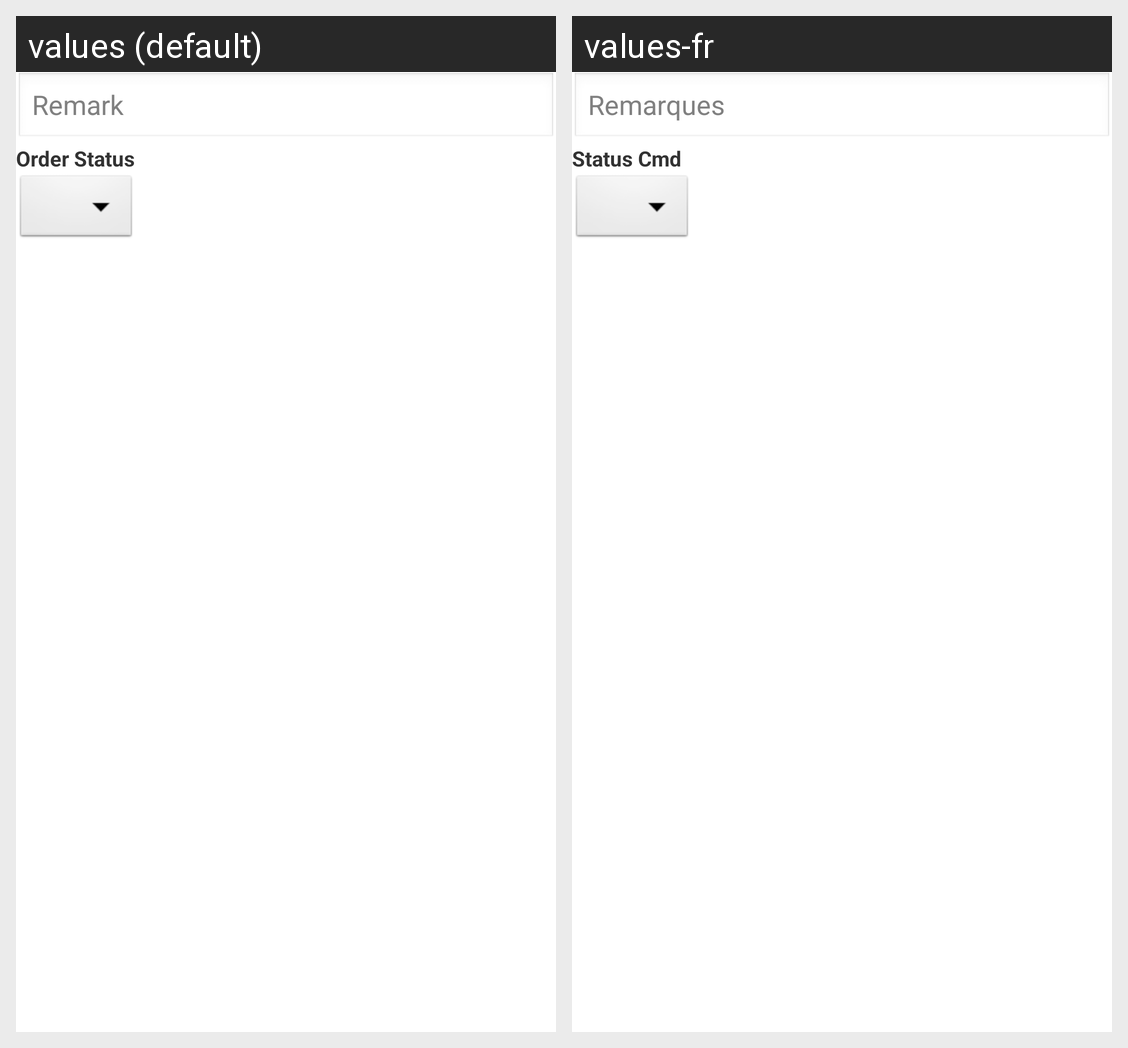

Strings drawn on this Android screen and how each of the app's shown locales translates them:
Android screen res/layout/dialog_update_status.xml rendered under 2 locales, left to right: values (default), values-fr. Device: Nexus 5 (rendered at 1080×1920; each locale shown at half size, 540×960, under a caption strip naming it); theme AppTheme.
Strings drawn on this screen, with the default value and each locale's value (text and hints the layout hard-codes, and strings that could not be matched under every locale, appear in the picture but are not listed):

textview_remark
  values: Remark
  values-fr: Remarques

ord_stat
  values: Order Status
  values-fr: Status Cmd
